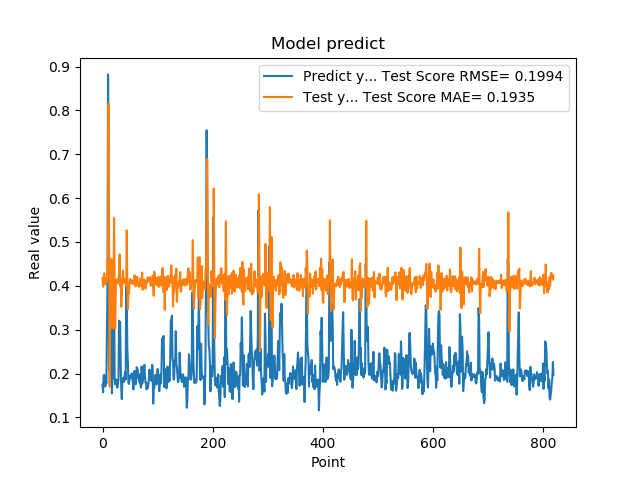

Data behind this chart, as committed beside it:
1.742661595344543457e-01, 4.174504797739387318e-01
1.572303026914596558e-01, 3.979794382851505330e-01
1.941800117492676059e-01, 4.071525633458081272e-01
1.970258951187133512e-01, 4.284724127512446468e-01
1.859861761331558505e-01, 4.097529882027986514e-01
1.705197989940643033e-01, 4.032971361829778001e-01
1.844120919704437256e-01, 4.044545316303289062e-01
1.779371052980423251e-01, 4.176483966019847727e-01
3.004232645034790039e-01, 4.088338332147428700e-01
3.969086110591887873e-01, 4.651757579196634240e-01
8.820003867149353027e-01, 4.653240158782758762e-01
6.841114759445190430e-01, 8.155952977967279027e-01
2.116497457027435580e-01, 4.614838578568667415e-01
2.014262527227401733e-01, 1.699318883401863822e-01
2.061583995819092074e-01, 3.679016011946639741e-01
3.160260915756225586e-01, 4.077159283073776841e-01
3.489396274089813232e-01, 4.607594109321350162e-01
1.544443815946578979e-01, 4.269587929804377624e-01
1.959947794675827026e-01, 3.026401282714930030e-01
1.894801408052444180e-01, 4.201362066706862963e-01
4.474425017833709162e-01, 4.064031630801657746e-01
3.771362304687500555e-01, 5.547439485247740443e-01
1.889318972826004028e-01, 3.759216444053173345e-01
1.752775162458419522e-01, 3.022653867960361507e-01
1.822472065687180121e-01, 3.922638993642585392e-01
1.866402029991149902e-01, 4.142417105148582523e-01
1.715678423643112183e-01, 4.124095981954982726e-01
1.676391065120696744e-01, 4.052125948996424532e-01
1.773854047060013095e-01, 4.122624834296526042e-01
1.872433423995972235e-01, 4.179360764013317353e-01
3.204146027565002441e-01, 4.155976385846029131e-01
3.134283721446990967e-01, 4.716878911552665476e-01
3.171058297157288153e-01, 3.998195811594365545e-01
2.202603369951247891e-01, 4.142542780765542387e-01
1.659800857305526733e-01, 3.520026848833981425e-01
1.415748745203018188e-01, 3.770677314879097852e-01
1.852595061063766479e-01, 4.065668084212766820e-01
1.814238876104354858e-01, 4.346978046309589727e-01
1.905867606401443481e-01, 4.105871795421082715e-01
1.810430586338043213e-01, 4.137115945961420405e-01
1.954265981912612915e-01, 4.058130878090052129e-01
2.029463946819305142e-01, 4.153438097616796165e-01
1.862521618604660034e-01, 4.105162314267736257e-01
4.038094580173492432e-01, 4.000851901323800863e-01
3.743042349815369207e-01, 5.264558506659767767e-01
2.572054266929626465e-01, 3.968783048376572364e-01
2.253161966800689420e-01, 3.466339763651581918e-01
1.787700653076171875e-01, 3.844297886345371396e-01
1.761920750141143799e-01, 3.826524626317941435e-01
1.861467957496643066e-01, 4.084300512328926658e-01
1.954011768102645874e-01, 4.154307361692727851e-01
1.907722949981689176e-01, 4.130759188836916063e-01
1.898660957813262939e-01, 4.060951839418693865e-01
2.001174986362457275e-01, 4.079699996675166807e-01
1.922753006219863892e-01, 4.122300410016530026e-01
1.810636967420578003e-01, 4.038942047854944262e-01
1.635809391736984530e-01, 4.040348916892925746e-01
1.916799396276473999e-01, 4.055848020802571563e-01
2.058236002922058105e-01, 4.239327656447907655e-01
1.857409924268722812e-01, 4.140137081666971364e-01
1.752161234617233276e-01, 3.984676470145936400e-01
... 759 more rows
